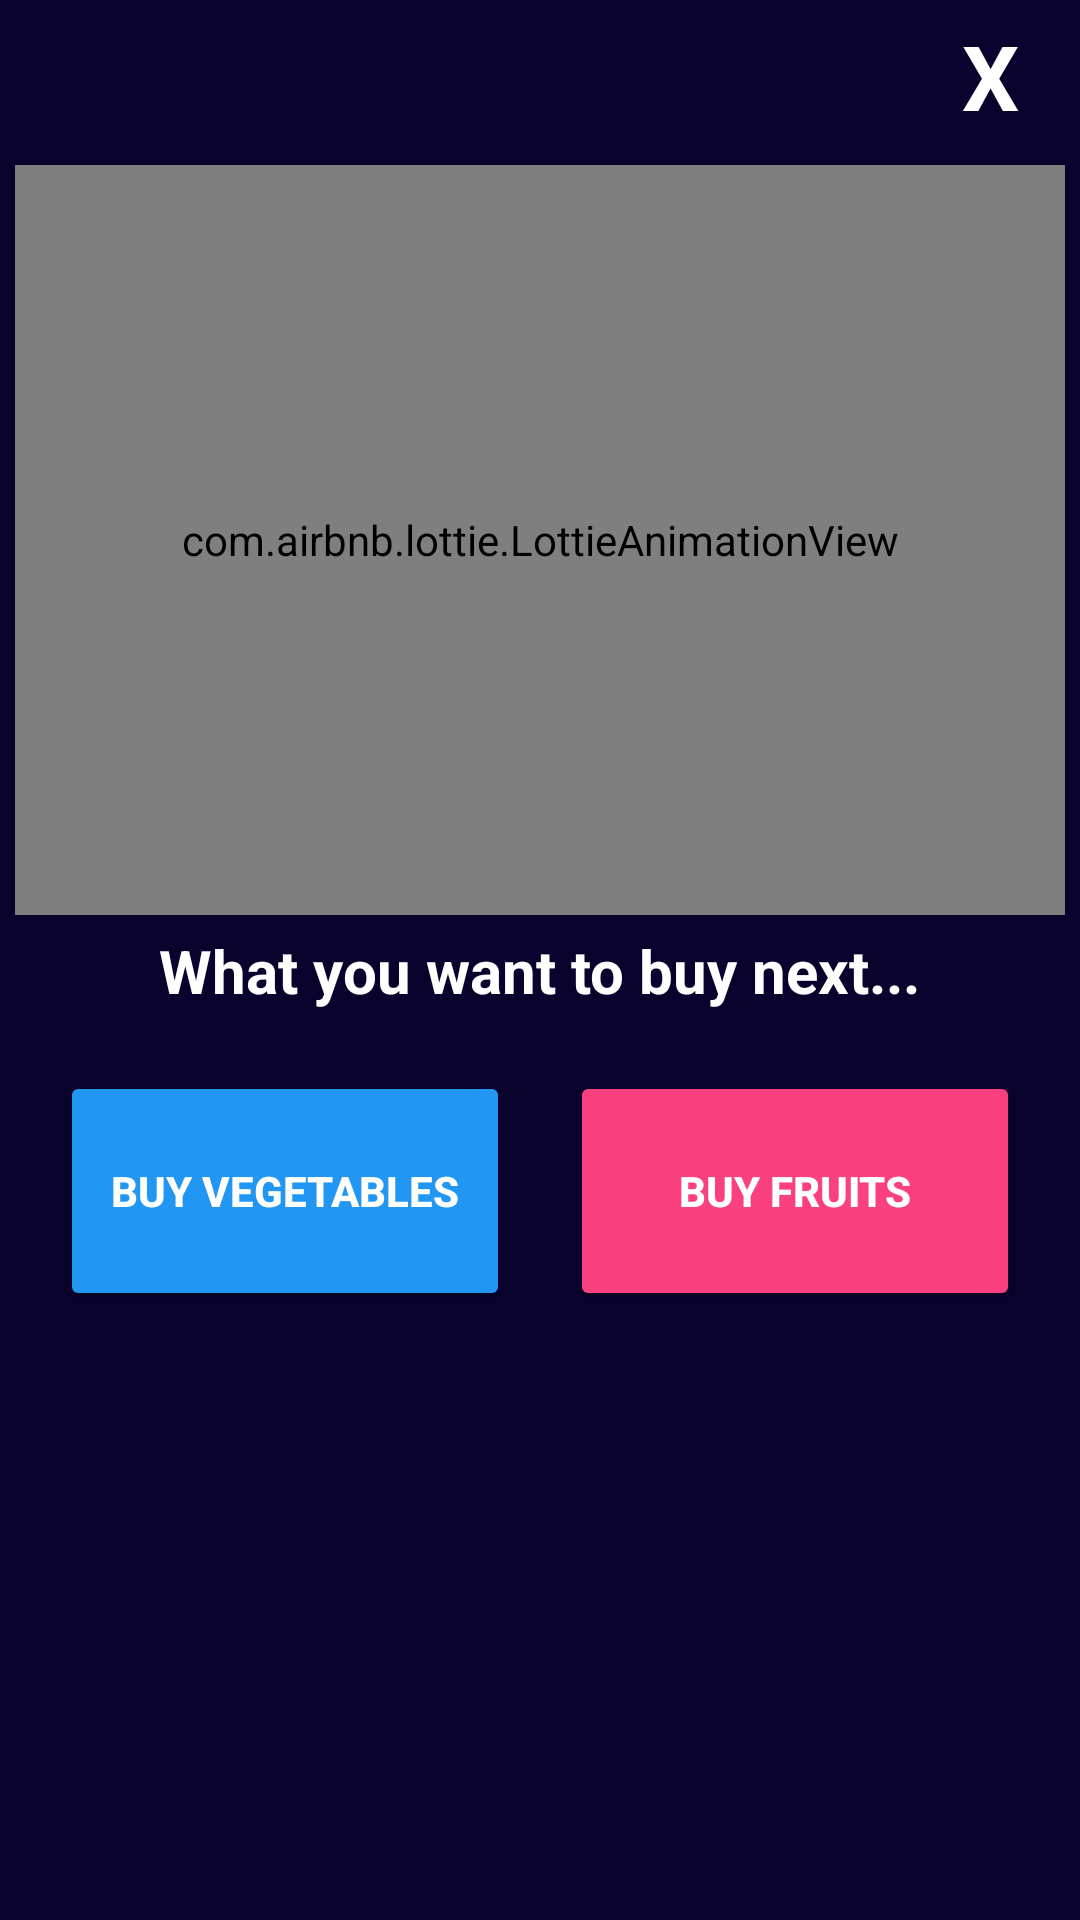

Produce the Android XML layout that renders to this screen, including the resource entries it uses.
<!-- AndroidManifest.xml: application theme Theme.CityFreshApp -->
<!-- res/layout/selectproducts.xml -->
<?xml version="1.0" encoding="utf-8"?>

<LinearLayout xmlns:android="http://schemas.android.com/apk/res/android"
    xmlns:app="http://schemas.android.com/apk/res-auto"
    android:orientation="vertical"
    android:layout_width="350dp"
    android:layout_height="475dp"
    android:background="#09022D"
    android:padding="5dp"
    android:layout_gravity="center">
    <TextView
        android:layout_width="50dp"
        android:gravity="center_horizontal"
        android:id="@+id/buyclosebtn"
        android:layout_height="50dp"
        android:textSize="30dp"
        android:textColor="@color/white"
        android:text="X"
        android:textStyle="bold"
        android:layout_gravity="end"
        />

    <RelativeLayout
        android:layout_width="match_parent"
        android:layout_height="wrap_content"
        >

        <com.airbnb.lottie.LottieAnimationView
            android:id="@+id/anim"
            android:layout_width="match_parent"
            android:layout_height="250dp"
            android:layout_centerHorizontal="true"
            app:lottie_autoPlay="true"
            app:lottie_loop="true"
            app:lottie_rawRes="@raw/supermarket" />

        <TextView
            android:id="@+id/headingpopup"
            android:layout_width="wrap_content"
            android:layout_height="wrap_content"
            android:layout_below="@+id/anim"
            android:layout_centerHorizontal="true"
            android:layout_marginTop="5dp"
            android:text="What you want to buy next..."
            android:textColor="@color/white"
            android:textSize="20dp"
            android:textStyle="bold" />

        <Button
            android:id="@+id/buyV"
            android:layout_width="150dp"
            android:layout_height="80dp"
            android:layout_below="@id/headingpopup"
            android:layout_alignParentLeft="true"
            android:layout_marginLeft="15dp"
            android:layout_marginTop="20dp"
            android:backgroundTint="#2196F3"
            android:text="Buy Vegetables"
            android:textColor="#FFFFFF"
            android:textStyle="bold" />

        <Button
            android:id="@+id/buyF"
            android:layout_width="150dp"
            android:layout_height="80dp"
            android:layout_below="@id/headingpopup"
            android:layout_alignParentRight="true"
            android:layout_marginTop="20dp"
            android:layout_marginRight="15dp"
            android:backgroundTint="#FA407F"
            android:text="Buy Fruits"
            android:textColor="#FFFFFF"
            android:textStyle="bold" />



    </RelativeLayout>

</LinearLayout>
<!-- resources referenced by this layout -->
<resources>
  <color name="white">#FFFFFFFF</color>
  <style name="Theme.CityFreshApp" parent="Theme.MaterialComponents.DayNight.NoActionBar">
          
          <item name="colorPrimary">@color/YellowGreen</item>
          <item name="colorPrimaryVariant">@color/YellowGreen</item>
          <item name="colorOnPrimary">@color/white</item>
          
          <item name="colorSecondary">@color/teal_200</item>
          <item name="colorSecondaryVariant">@color/teal_700</item>
          <item name="colorOnSecondary">@color/black</item>
          
          <item name="android:statusBarColor" tools:targetApi="l">?attr/colorPrimaryVariant</item>
          
      </style>
  <color name="YellowGreen">#9ACD32</color>
  <color name="teal_200">#FF03DAC5</color>
  <color name="teal_700">#FF018786</color>
  <color name="black">#FF000000</color>
</resources>
